Run: headless pygame with SDL's dummy video driver; simulated clock (each Clock.tick advances the game by its frame time, no real sleeping); random seed 0; keys injected as events and as key.get_pressed() state; no mouse input.
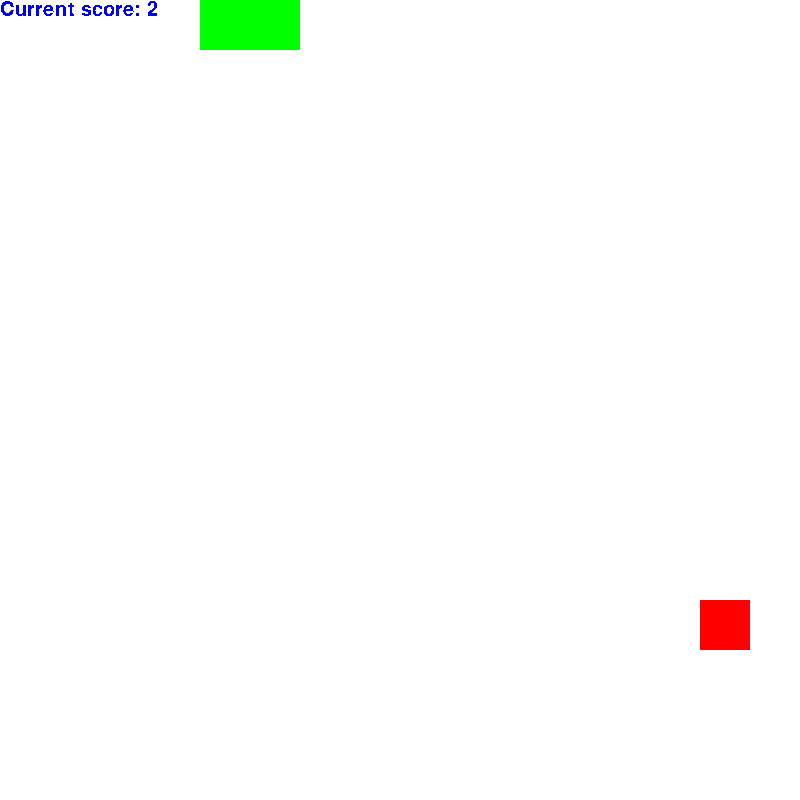
Frame 1 of 4 · flips 1–60 · no input
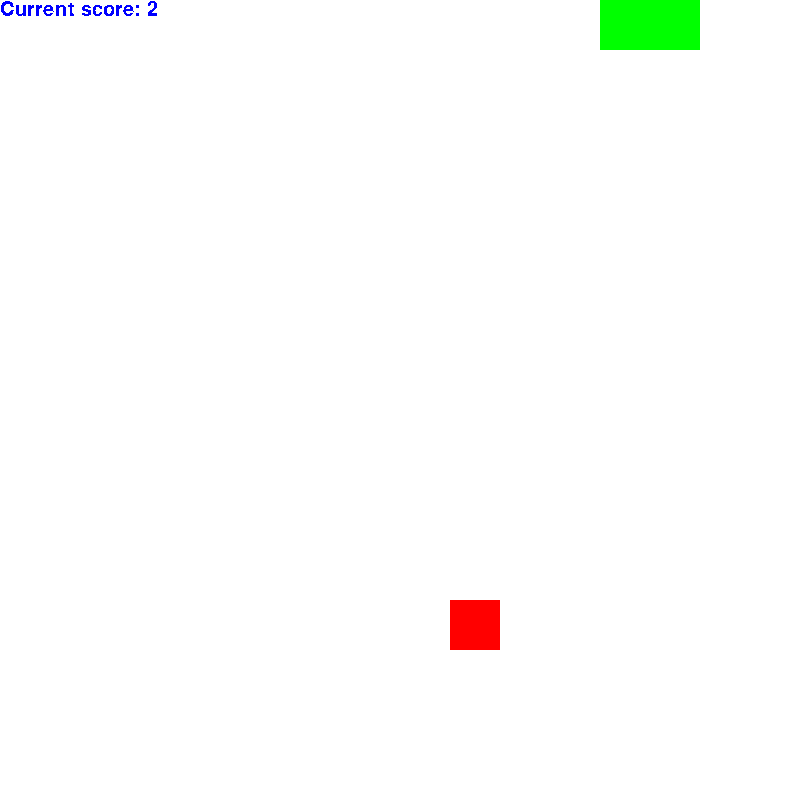
Frame 2 of 4 · flips 61–180 · tapped SPACE, RETURN · held RIGHT (→), D
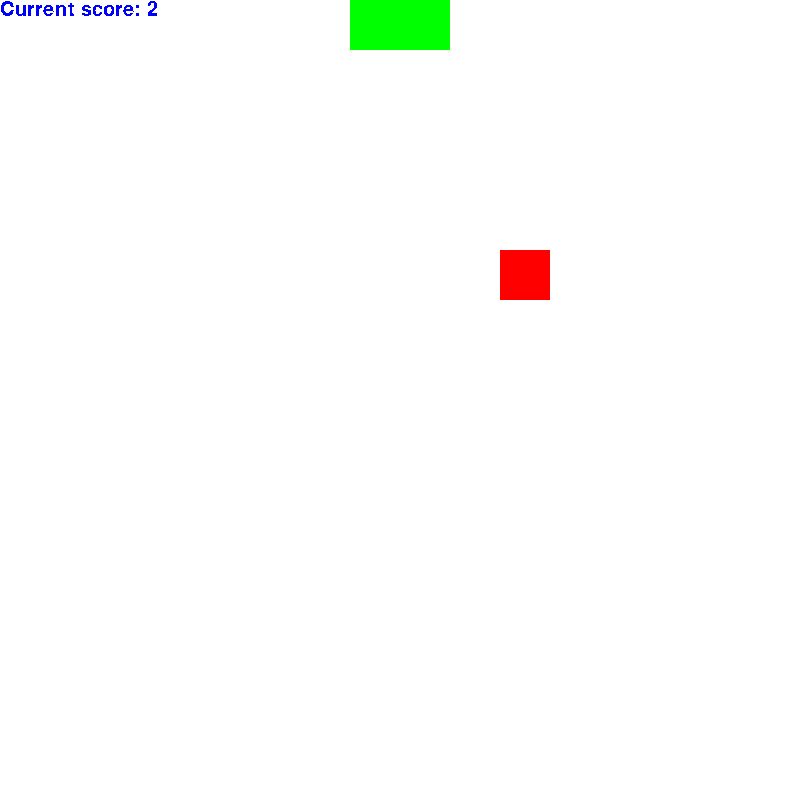
Frame 3 of 4 · flips 181–300 · held DOWN (↓), S
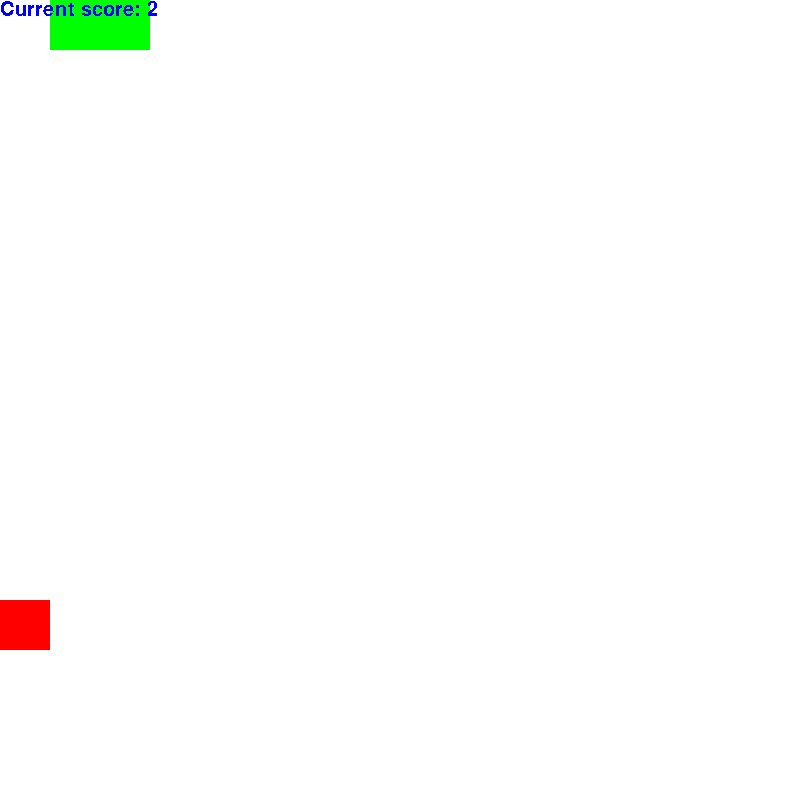
Frame 4 of 4 · flips 301–420 · held LEFT (←), A, UP (↑), W

The pygame program that drew these frames:

from enum import Enum
import random
import pygame

#Faccio codesta prova
#Riproviamo a moddare


RED=(255,0,0)
GREEN=(0,255,0)
BLUE=(0,0,255)
WHITE=(255,255,255)

#Change aspect of snake and window
SQUARE_SIZE=50
WINDOW_X=800
WINDOW_Y=800

#Lower value, easier game
DIFFICULTY=10

class direction(Enum):
    RIGHT = 0
    DOWN = 1
    LEFT = 2
    UP = 3


class SnakeGame:
    #Snake variables
    snake_body = []
    snake_body_len = 0
    snake_curr_head = 0   #Array index of snake's head
    snake_do_mov = False  #If snake has eaten apple, it doesn't need to move: head grows towards eaten apple
    snake_direction = direction.RIGHT

    #Game variables
    score = 0
    controller = 0  #0: Keyboard controlled, 1: Automatic controlled. Never updated after init

    #Apple variables
    apple_eaten = False
    apple_x = 0
    apple_y = 0

    #Training variables
    reward  = 0
    done = False


    #Reset function
    def res_init(self):
        dis.fill(WHITE)
        self.snake_body = [(SQUARE_SIZE,0), (0,0)]
        self.snake_body_len = len(self.snake_body)
        self.score = self.snake_body_len
        self.snake_curr_head = 0
        self.apple_eaten = True
        #reward doesn't have to be reset to 0
        self.snake_do_mov = True
        self.snake_direction = direction.RIGHT
        self.create_food()

    #Function to randomly create food
    def create_food(self):
        x = random.randrange(0,WINDOW_X/SQUARE_SIZE-1)*SQUARE_SIZE
        y = random.randrange(0,WINDOW_X/SQUARE_SIZE-1)*SQUARE_SIZE
        f=1
        while f!=0:
            try:
                f=self.snake_body.index((x,y))
                x = random.randrange(0,WINDOW_X/SQUARE_SIZE-1)*SQUARE_SIZE
                y = random.randrange(0,WINDOW_X/SQUARE_SIZE-1)*SQUARE_SIZE
            except ValueError:
                f=0    
        self.apple_eaten = False
        self.apple_x = x
        self.apple_y = y

    #Function for growing
    def grow(self):
        self.snake_body.insert(0,(self.apple_x,self.apple_y))   #Head grows towards eaten apple
        self.snake_body_len = len(self.snake_body)
        self.score = self.snake_body_len

    #Single loop iteration
    #Action param used only if controlled by computer, not keyboard
    def play_step(self, action):
        #Clear display
        dis.fill(WHITE)

        #Setup flag
        self.snake_do_mov = True

        for event in pygame.event.get():
            if event.type==pygame.QUIT:
                pygame.quit()
                quit()
            if self.controller == 0:
                if event.type==pygame.KEYDOWN:
                    if event.key==pygame.K_RIGHT:
                        if self.snake_direction==direction.DOWN or self.snake_direction==direction.UP:
                            self.snake_direction = direction.RIGHT
                    elif event.key==pygame.K_LEFT:
                        if self.snake_direction==direction.DOWN or self.snake_direction==direction.UP:
                            self.snake_direction = direction.LEFT
                    elif event.key==pygame.K_UP:
                        if self.snake_direction==direction.RIGHT or self.snake_direction==direction.LEFT:
                            self.snake_direction = direction.UP
                    elif event.key==pygame.K_DOWN:
                        if self.snake_direction==direction.RIGHT or self.snake_direction==direction.LEFT:
                            self.snake_direction = direction.DOWN
                    break

        #Check if head appears twice: biting itself
        try :
            f = self.snake_body.index(self.snake_body[0], 1, self.snake_body_len)
            if f!=0:
                self.reward = self.reward - 10
                aux = self.score
                self.res_init()
                return aux
        except ValueError:
            pass

        #Checks if apple eaten
        if (self.snake_body[0][0]==self.apple_x-SQUARE_SIZE and self.snake_body[0][1]==self.apple_y and self.snake_direction==direction.RIGHT) or (self.snake_body[0][1]==self.apple_y-SQUARE_SIZE and self.snake_body[0][0]==self.apple_x and  self.snake_direction==direction.DOWN) or (self.snake_body[0][0]==self.apple_x+SQUARE_SIZE and self.snake_body[0][1]==self.apple_y and  self.snake_direction==direction.LEFT) or (self.snake_body[0][1]==self.apple_y+SQUARE_SIZE and self.snake_body[0][0]==self.apple_x and  self.snake_direction==direction.UP):
            self.apple_eaten = True
            self.reward = self.reward + 10
            self.grow()
            self.create_food()
            self.snake_do_mov = False


        if self.snake_do_mov:
            #Performs movement
            if self.snake_direction==direction.RIGHT:
                if self.snake_body[self.snake_curr_head][0]==(WINDOW_X/SQUARE_SIZE-1)*SQUARE_SIZE:
                    self.reward = self.reward - 10
                    aux = self.score
                    self.res_init()
                    return aux
                self.snake_body.pop()
                self.snake_body.insert(0, (self.snake_body[0][0]+SQUARE_SIZE,self.snake_body[0][1]))
            elif self.snake_direction==direction.DOWN:
                if self.snake_body[self.snake_curr_head][1]==(WINDOW_Y/SQUARE_SIZE-1)*SQUARE_SIZE:
                    self.reward = self.reward - 10
                    aux = self.score
                    self.res_init()
                    return aux
                self.snake_body.pop()
                self.snake_body.insert(0, (self.snake_body[0][0],self.snake_body[0][1]+SQUARE_SIZE))
            elif self.snake_direction==direction.LEFT:
                if self.snake_body[self.snake_curr_head][0]==0:    
                    self.reward = self.reward - 10
                    aux = self.score
                    self.res_init()
                    return aux
                self.snake_body.pop()
                self.snake_body.insert(0, (self.snake_body[0][0]-SQUARE_SIZE,self.snake_body[0][1]))
            elif self.snake_direction==direction.UP:
                if self.snake_body[self.snake_curr_head][1]==0:    
                    self.reward = self.reward - 10
                    aux = self.score
                    self.res_init()
                    return aux
                self.snake_body.pop()
                self.snake_body.insert(0, (self.snake_body[0][0],self.snake_body[0][1]-SQUARE_SIZE))


        #Draws every square of the snake
        i=0
        for (a,b) in self.snake_body:
            pygame.draw.rect(dis,GREEN,[self.snake_body[i][0],self.snake_body[i][1],SQUARE_SIZE,SQUARE_SIZE])
            i=i+1

        #Draws apple
        pygame.draw.rect(dis,RED,[self.apple_x,self.apple_y,SQUARE_SIZE,SQUARE_SIZE])

        #Prints score
        score_str = "Current score: %d" %self.score
        text_surface = my_font.render(score_str, False, BLUE)
        dis.blit(text_surface,(0,0))

        pygame.display.update()
        clock.tick(DIFFICULTY)

        print("Reward is: ", self.reward)

        return self.reward ,self.done, self.score


#Init window
pygame.init()
dis=pygame.display.set_mode((WINDOW_X,WINDOW_Y))

#Init fonts
pygame.font.init()
my_font = pygame.font.SysFont('Comic Sans MS', 30)
clock=pygame.time.Clock()

my_snake = SnakeGame()

my_snake.res_init()
while True:
    my_snake.play_step(0)

pygame.quit()
quit()
